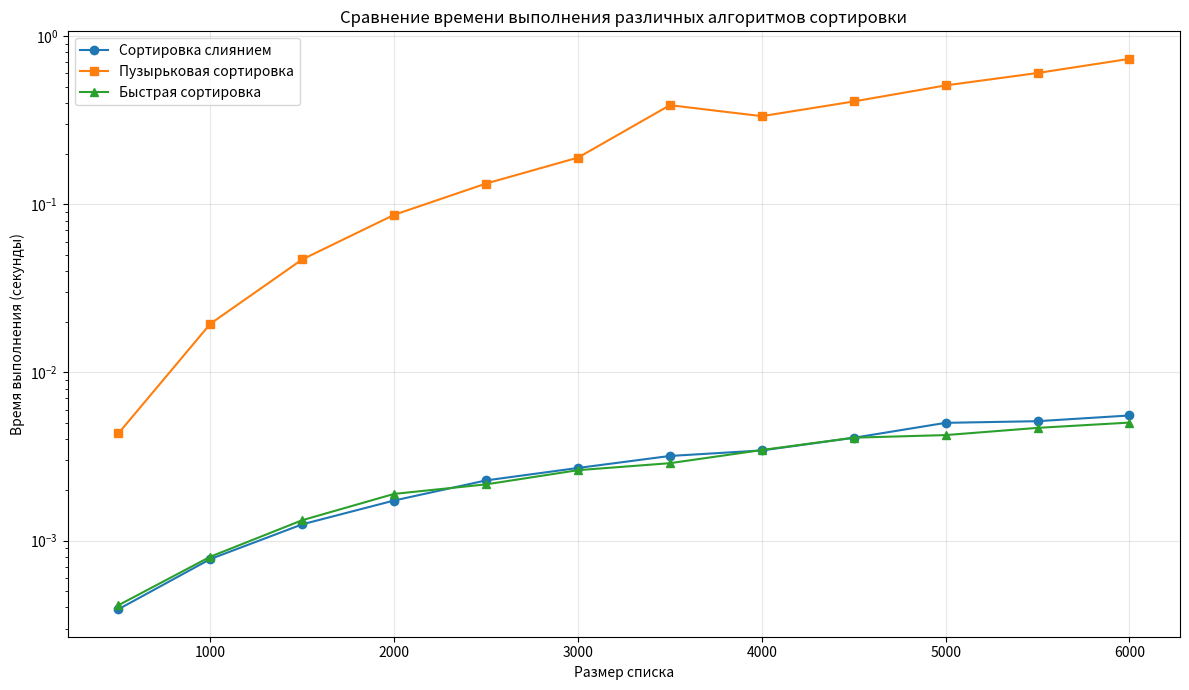

Python code for this plot:
# Проанализируйте время выполнения сортировки слиянием на списках различной длины (например, 10, 100, 1000 элементов)
# и сравните её с другими сортировками, такими как сортировка пузырьком.


import time
import random
import matplotlib.pyplot as plt


# Алгоритм сортировки слиянием
def merge_sort(arr):
    if len(arr) <= 1:
        return arr
    mid = len(arr) // 2
    left = merge_sort(arr[:mid])
    right = merge_sort(arr[mid:])
    return merge(left, right)


def merge(left, right):
    result = []
    i = j = 0
    while i < len(left) and j < len(right):
        if left[i] <= right[j]:
            result.append(left[i])
            i += 1
        else:
            result.append(right[j])
            j += 1
    result.extend(left[i:])
    result.extend(right[j:])
    return result


# Алгоритм пузырьковой сортировки
def bubble_sort(arr):
    n = len(arr)
    for i in range(n):
        for j in range(0, n - i - 1):
            if arr[j] > arr[j + 1]:
                arr[j], arr[j + 1] = arr[j + 1], arr[j]
    return arr


# Алгоритм быстрой сортировки
def quick_sort(arr):
    if len(arr) <= 1:
        return arr
    pivot = arr[len(arr) // 2]
    left = [x for x in arr if x < pivot]
    middle = [x for x in arr if x == pivot]
    right = [x for x in arr if x > pivot]
    return quick_sort(left) + middle + quick_sort(right)


# Функция для замера времени выполнения
def measure_time(sort_func, data):
    start_time = time.time()
    sorted_data = sort_func(data.copy())
    end_time = time.time()
    return end_time - start_time


# Основные параметры тестирования
sizes = [500, 1000, 1500, 2000, 2500, 3000, 3500, 4000, 4500, 5000, 5500, 6000]

# Словарь для хранения результатов
results = {
    'merge_sort': [],
    'bubble_sort': [],
    'quick_sort': []
}

# Проведение замеров для каждого размера списка
for size in sizes:
    # Создаём случайный список заданной длины
    random_data = [random.randint(1, 10000) for _ in range(size)]

    # Замер времени для сортировки слиянием
    merge_time = measure_time(merge_sort, random_data)
    results['merge_sort'].append(merge_time)

    # Замер времени для пузырьковой сортировки
    bubble_time = measure_time(bubble_sort, random_data)
    results['bubble_sort'].append(bubble_time)

    # Замер времени для быстрой сортировки
    quick_time = measure_time(quick_sort, random_data)
    results['quick_sort'].append(quick_time)

# Вывод результатов в табличном виде
print("Результаты замеров времени (в секундах):")
print(f"{'Размер':<6} {'Сортировка слиянием':<20} {'Пузырьковая':<12} {'Быстрая сортировка':<18}")
print("-" * 65)

for i, size in enumerate(sizes):
    print(f"{size:<8} {results['merge_sort'][i]:<18.6f} {results['bubble_sort'][i]:<15.6f} {results['quick_sort'][i]:<18.6f}")

# Построение графика сравнения
plt.figure(figsize=(12, 7))
plt.plot(sizes, results['merge_sort'], label='Сортировка слиянием', marker='o')
plt.plot(sizes, results['bubble_sort'], label='Пузырьковая сортировка', marker='s')
plt.plot(sizes, results['quick_sort'], label='Быстрая сортировка', marker='^')

plt.xlabel('Размер списка')
plt.ylabel('Время выполнения (секунды)')
plt.title('Сравнение времени выполнения различных алгоритмов сортировки')
plt.legend()
plt.grid(True, alpha=0.3)
plt.yscale('log')  # Логарифмическая шкала для лучшей визуализации
plt.tight_layout()
plt.show()

# Дополнительный анализ и выводы
print("\n" + "=" * 65)
print("АНАЛИЗ РЕЗУЛЬТАТОВ:")
print("=" * 65)

print("1. Сортировка слиянием (Merge Sort):")
print("   - Стабильное время выполнения O(n log n)")
print("   - Предсказуемая производительность на любых данных")
print("   - Требует дополнительной памяти O(n)")

print("\n2. Пузырьковая сортировка (Bubble Sort):")
print("   - Квадратичная сложность O(n²)")
print("   - Резкий рост времени при увеличении размера данных")
print("   - Практическое применение ограничено малыми массивами")

print("\n3. Быстрая сортировка (Quick Sort):")
print("   - Средняя сложность O(n log n), худший случай O(n²)")
print("   - Обычно работает быстрее сортировки слиянием")
print("   - Не требует дополнительной памяти (in-place)")
print("   - Производительность зависит от выбора опорного элемента")

print("\nВЫВОДЫ:")
print("- Для малых массивов (< 100 элементов) разница между алгоритмами незначительна")
print("- При увеличении размера данных пузырьковая сортировка становится неприемлемо медленной")
print("- Сортировка слиянием и быстрая сортировка показывают хорошую масштабируемость")
print("- Быстрая сортировка часто оказывается самой быстрой на практике")
